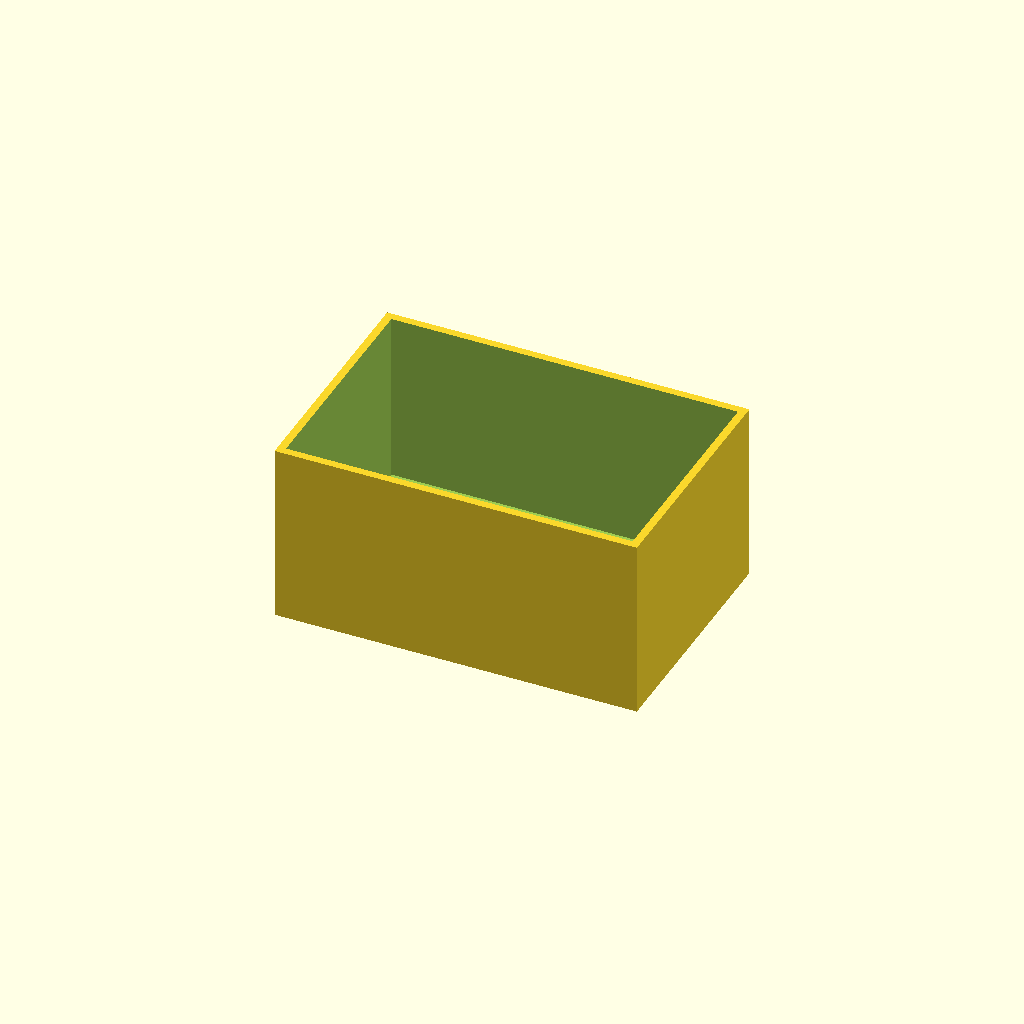
Cell 1: rendered with the file's own defaults.
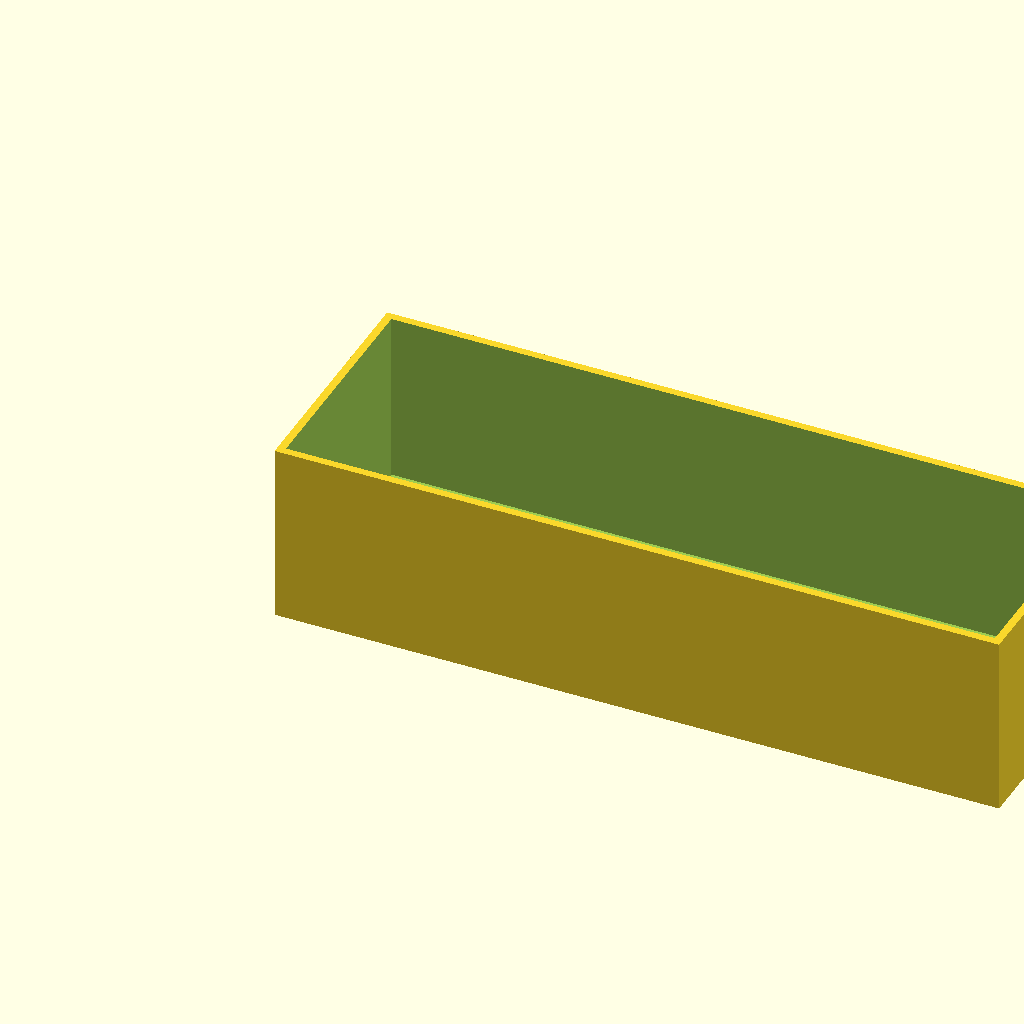
Cell 2: the same model with box_l = 120.
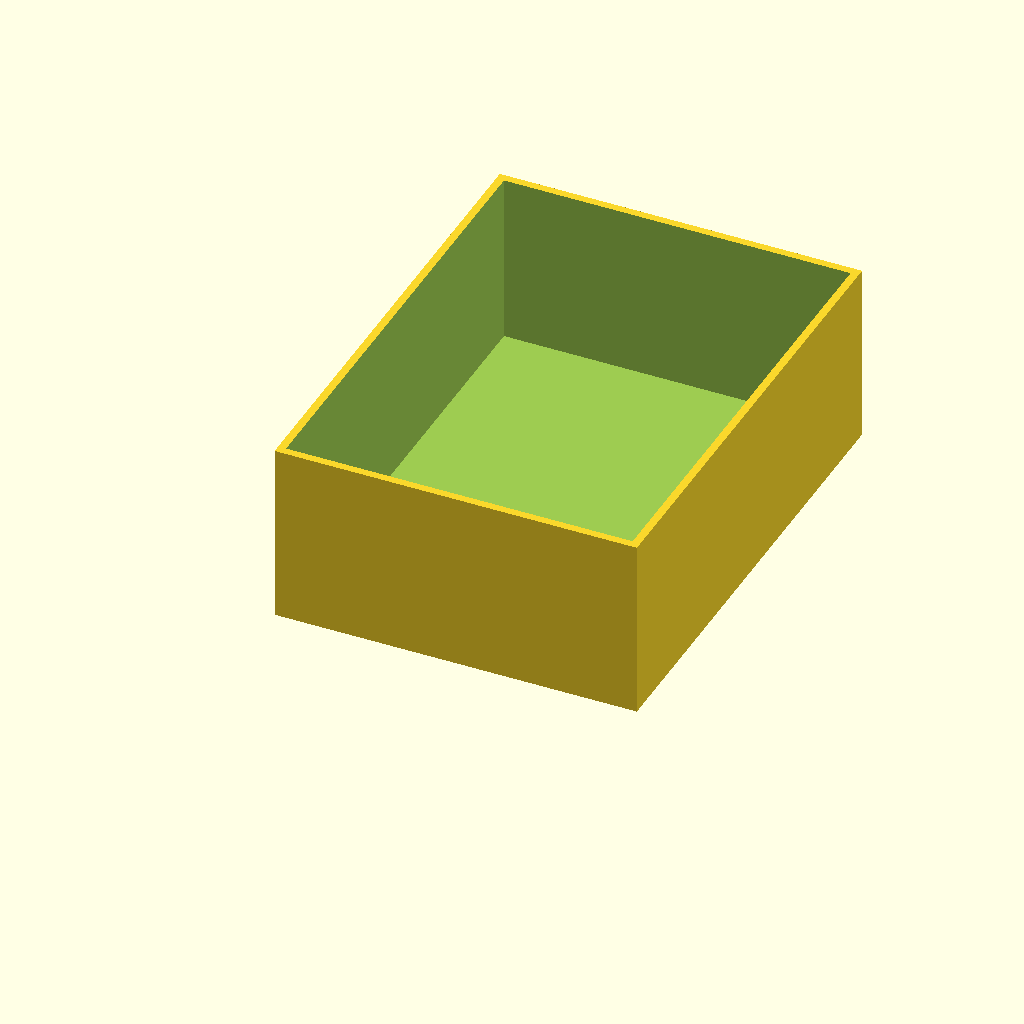
Cell 3: box_w = 80 (everything else at default).
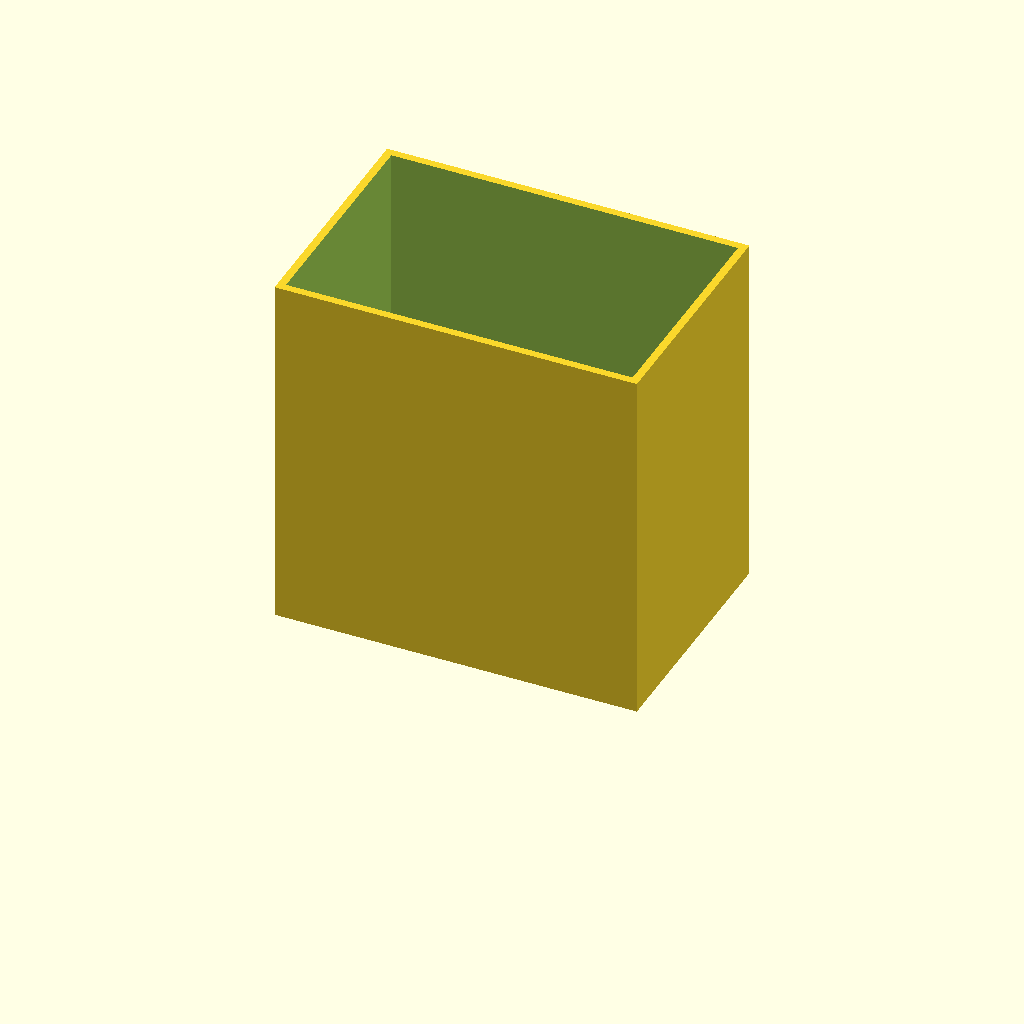
Cell 4: the same model with box_h = 60.
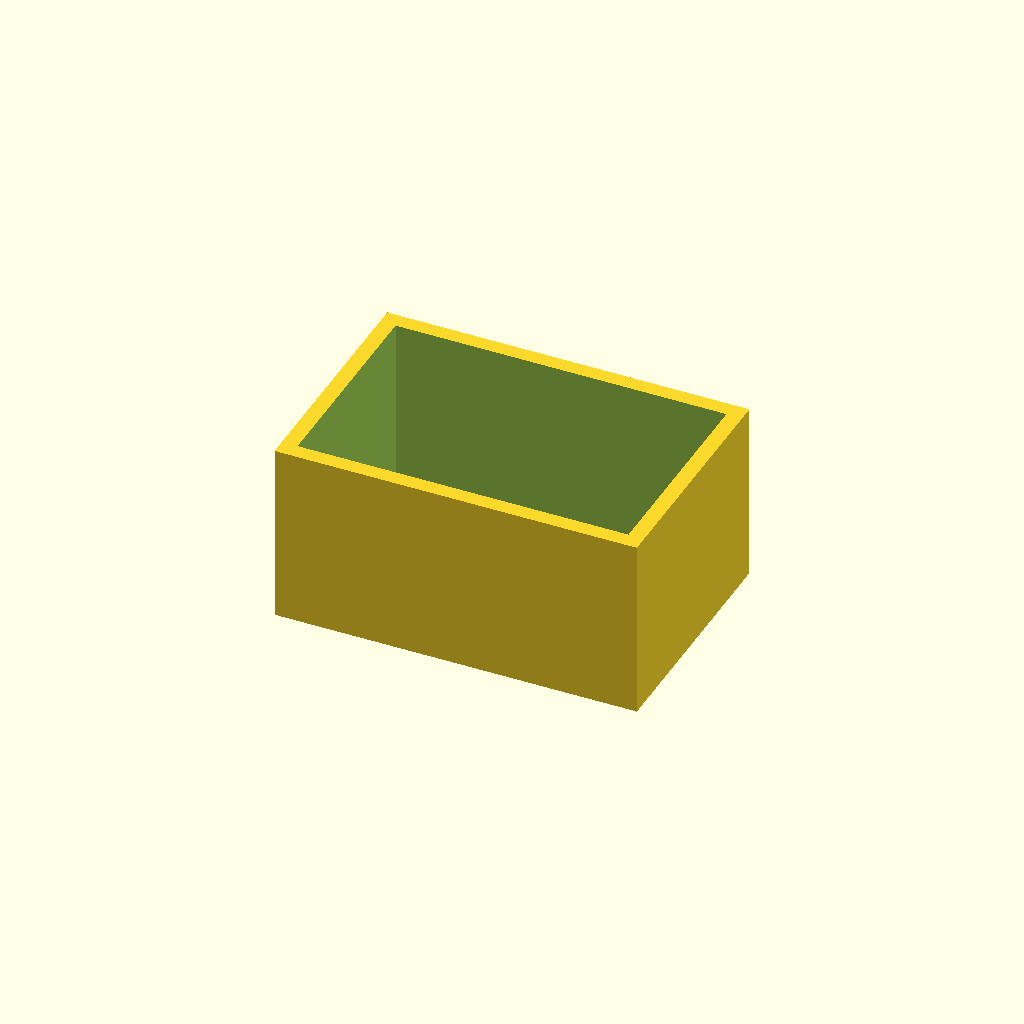
Cell 5: the same model with wall = 2.6.
All cells are drawn from one camera (rotation 55°, 0°, 25°, orthographic, colour scheme Cornfield), so only the parameter changes between them.
Source of the model, optional_data/data/scale1/thinwalls/part_0086.scad:
$fn = 32;

// ----------------------------------------------------------------------
// Open box: 1.3 mm walls
// ----------------------------------------------------------------------

// --- parameters (mm) ---
box_l = 60;               // outer length, X
box_w = 40;               // outer width, Y
box_h = 30;               // outer height, Z
wall = 1.3;               // wall thickness
floor = 1.5;              // floor thickness

difference() {
  cube([box_l, box_w, box_h]);
  translate([wall, wall, floor])
    cube([box_l - 2 * wall, box_w - 2 * wall, box_h]);
}
Parameter table extracted from the source (name, type, default, range or options):
box_l: number, default 60
box_w: number, default 40
box_h: number, default 30
wall: number, default 1.3
floor: number, default 1.5
